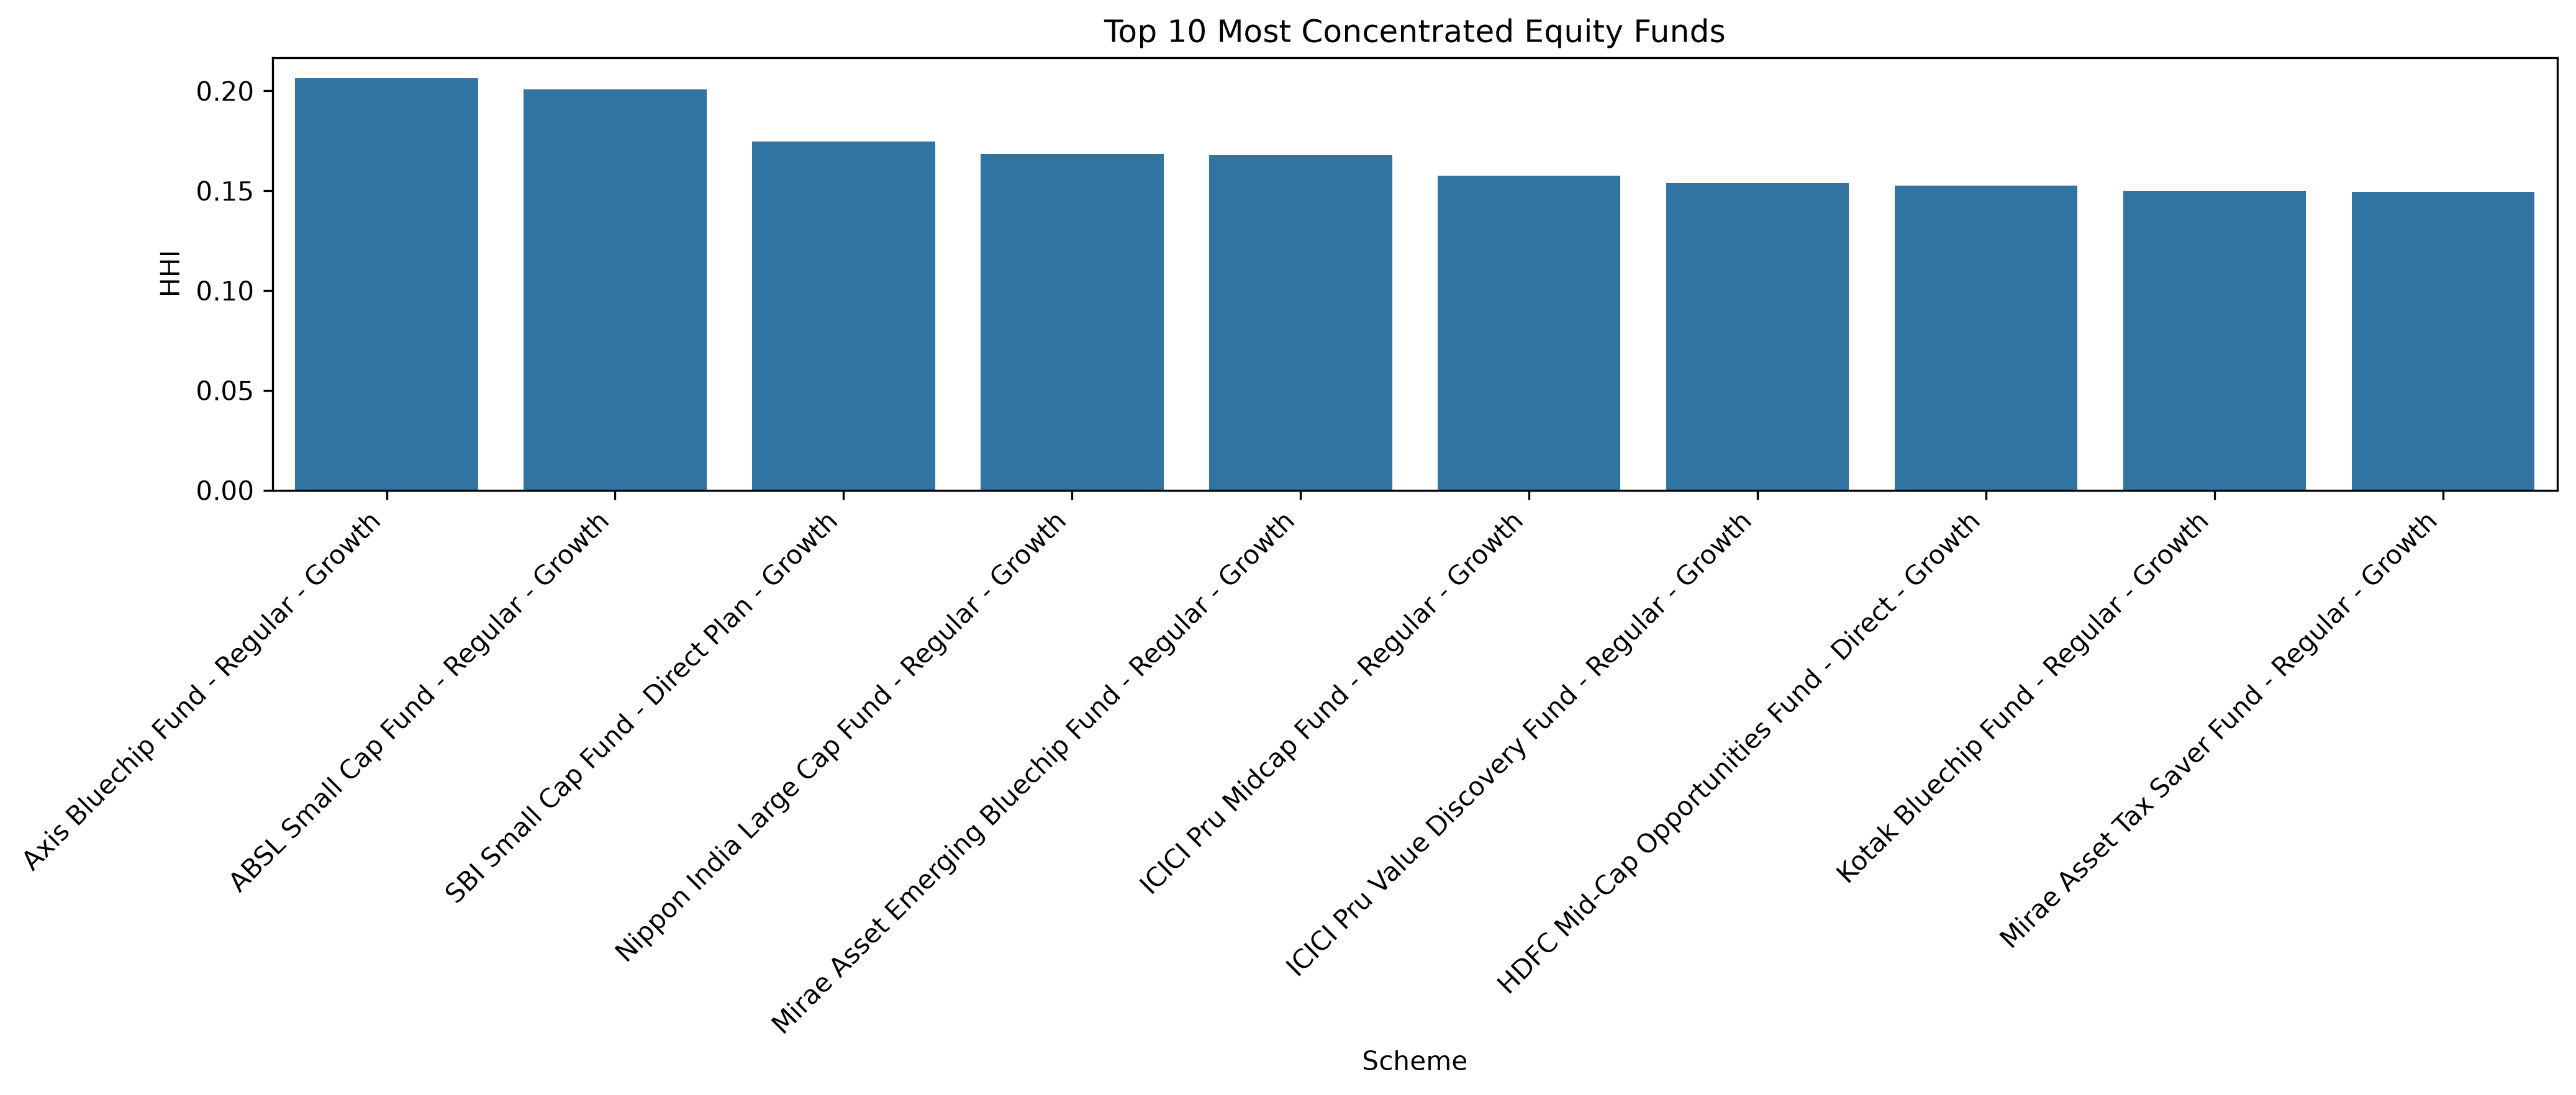

The data file committed next to this chart (first rows):
amfi_code, HHI, scheme_name, fund_house, category
119092, 0.2064, Axis Bluechip Fund - Regular - Growth, Axis Mutual Fund, Large Cap
101207, 0.2007, ABSL Small Cap Fund - Regular - Growth, Aditya Birla Sun Life MF, Small Cap
119599, 0.1748, SBI Small Cap Fund - Direct Plan - Growt…, SBI Mutual Fund, Small Cap
118632, 0.1683, Nippon India Large Cap Fund - Regular - …, Nippon India MF, Large Cap
148568, 0.1679, Mirae Asset Emerging Bluechip Fund - Reg…, Mirae Asset MF, Large & Mid Cap
120505, 0.1576, ICICI Pru Midcap Fund - Regular - Growth, ICICI Prudential MF, Mid Cap
120506, 0.1538, ICICI Pru Value Discovery Fund - Regular…, ICICI Prudential MF, Value
125498, 0.1524, HDFC Mid-Cap Opportunities Fund - Direct…, HDFC Mutual Fund, Mid Cap
120841, 0.1497, Kotak Bluechip Fund - Regular - Growth, Kotak Mahindra MF, Large Cap
148569, 0.1494, Mirae Asset Tax Saver Fund - Regular - G…, Mirae Asset MF, ELSS
100033, 0.1476, HDFC Mid-Cap Opportunities Fund - Regula…, HDFC Mutual Fund, Mid Cap
149323, 0.1416, DSP Midcap Fund - Regular - Growth, DSP Mutual Fund, Mid Cap
120503, 0.1409, ICICI Pru Bluechip Fund - Regular - Grow…, ICICI Prudential MF, Large Cap
100016, 0.1395, HDFC Top 100 Fund - Regular Plan - Growt…, HDFC Mutual Fund, Large Cap
148567, 0.1386, Mirae Asset Large Cap Fund - Regular - G…, Mirae Asset MF, Large Cap
125497, 0.1366, HDFC Top 100 Fund - Direct Plan - Growth, HDFC Mutual Fund, Large Cap
119094, 0.1364, Axis Midcap Fund - Regular - Growth, Axis Mutual Fund, Mid Cap
149322, 0.1344, DSP Top 100 Equity Fund - Regular - Grow…, DSP Mutual Fund, Large Cap
119093, 0.1309, Axis Bluechip Fund - Direct - Growth, Axis Mutual Fund, Large Cap
102887, 0.1298, UTI Flexi Cap Fund - Regular - Growth, UTI Mutual Fund, Flexi Cap
101206, 0.1293, ABSL Frontline Equity Fund - Regular - G…, Aditya Birla Sun Life MF, Large Cap
120843, 0.1287, Kotak Flexicap Fund - Regular - Growth, Kotak Mahindra MF, Flexi Cap
120842, 0.1274, Kotak Emerging Equity Fund - Regular - G…, Kotak Mahindra MF, Mid Cap
118633, 0.1215, Nippon India Large Cap Fund - Direct - G…, Nippon India MF, Large Cap
119551, 0.1187, SBI Bluechip Fund - Regular Plan - Growt…, SBI Mutual Fund, Large Cap
149324, 0.1187, DSP Small Cap Fund - Regular - Growth, DSP Mutual Fund, Small Cap
102886, 0.1147, UTI Mid Cap Fund - Regular - Growth, UTI Mutual Fund, Mid Cap
119095, 0.1096, Axis Small Cap Fund - Regular - Growth, Axis Mutual Fund, Small Cap
120504, 0.1087, ICICI Pru Bluechip Fund - Direct - Growt…, ICICI Prudential MF, Large Cap
118634, 0.1084, Nippon India Small Cap Fund - Regular - …, Nippon India MF, Small Cap
119552, 0.108, SBI Bluechip Fund - Direct Plan - Growth, SBI Mutual Fund, Large Cap
119598, 0.1073, SBI Small Cap Fund - Regular Plan - Grow…, SBI Mutual Fund, Small Cap
